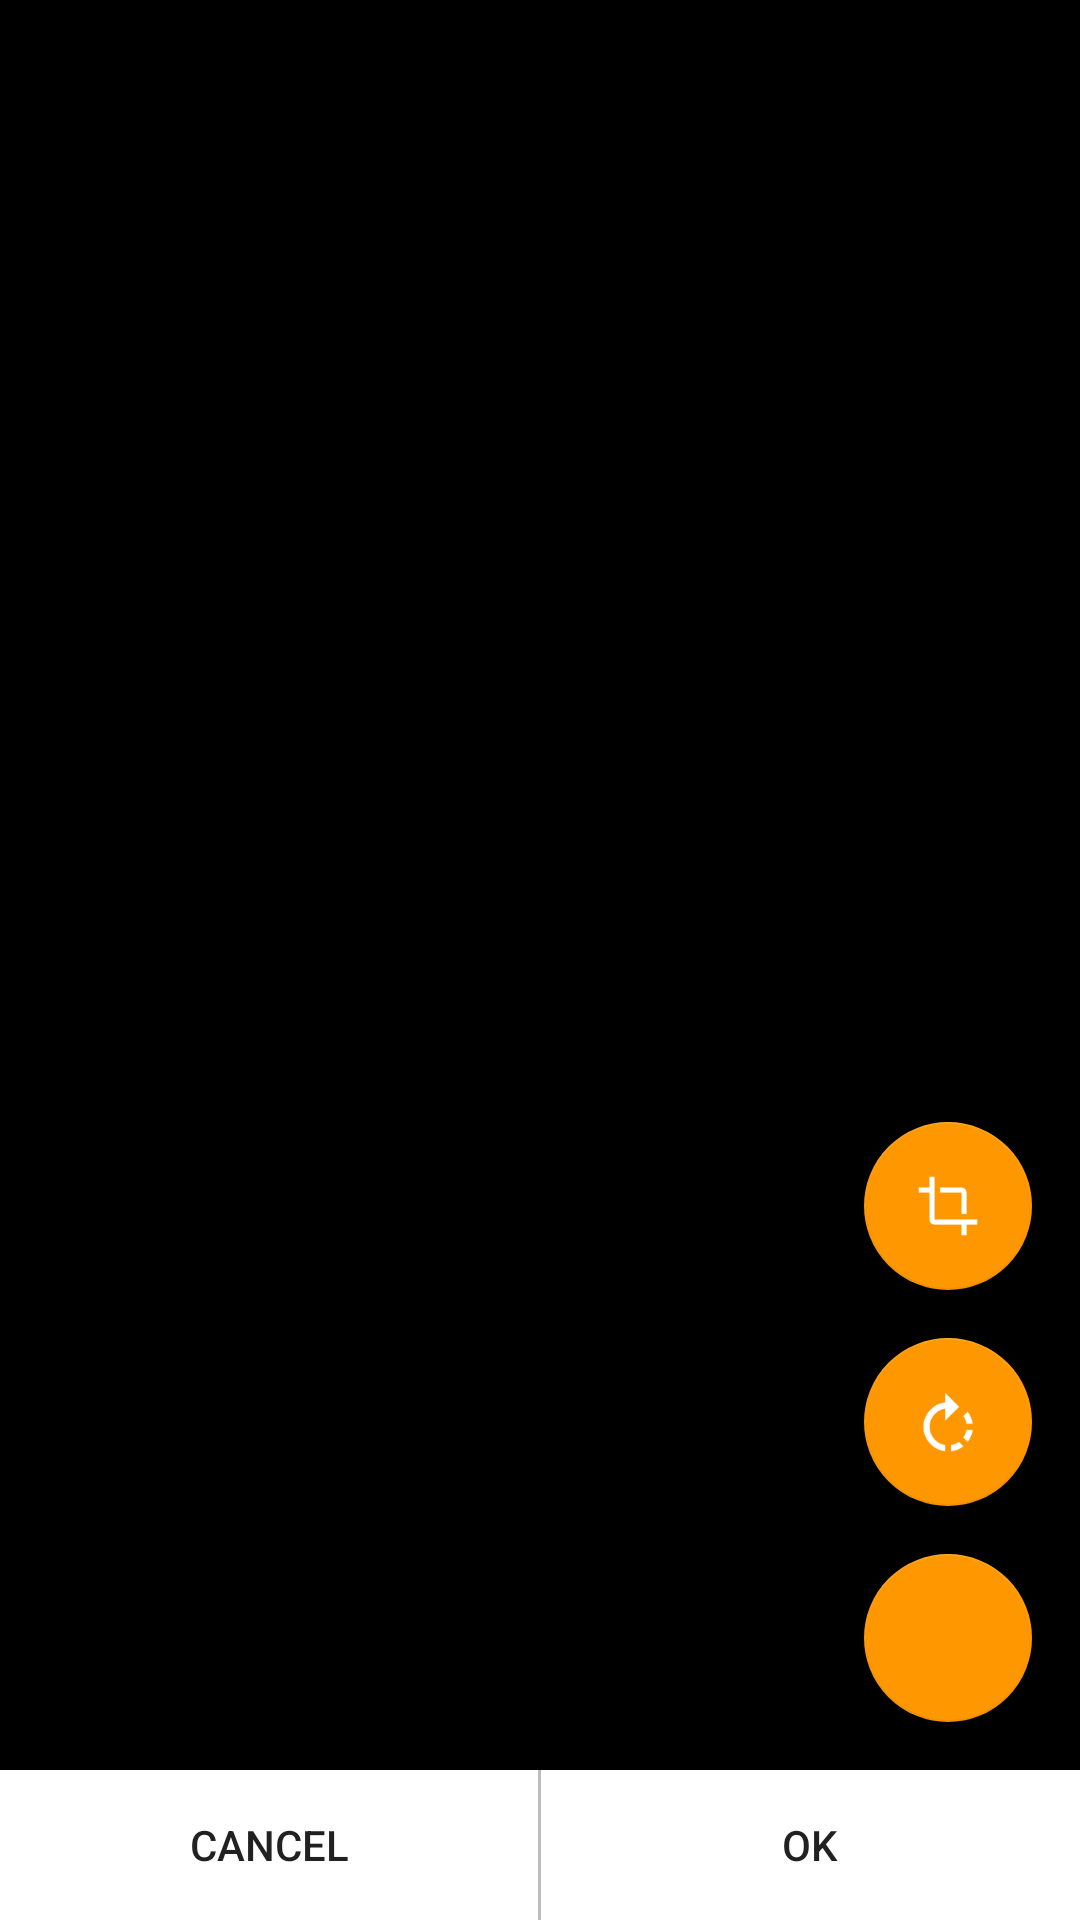

Reconstruct the res/layout file that produces this screen, plus the resources it refers to.
<!-- AndroidManifest.xml: activity theme AppTheme.NoActionBar -->
<!-- res/layout/activity_edit_image_attachment.xml -->
<?xml version="1.0" encoding="utf-8"?>
<RelativeLayout xmlns:android="http://schemas.android.com/apk/res/android"
    xmlns:app="http://schemas.android.com/apk/res-auto"
    android:id="@+id/activity_edit_image_attachment_container"
    android:layout_width="match_parent"
    android:layout_height="match_parent"
    android:background="@color/black"
    >


    <ImageView
        android:id="@+id/activity_edit_image_attachment_image"
        android:layout_width="match_parent"
        android:layout_height="match_parent"
        android:layout_above="@+id/activity_edit_image_attachment_button_container"
        android:scaleType="fitCenter"/>



    <LinearLayout
        android:id="@+id/activity_edit_image_attachment_button_container"
        android:layout_width="match_parent"
        android:layout_height="wrap_content"
        android:layout_alignParentBottom="true"
        android:orientation="horizontal"
        android:background="@color/white"
        >
        <Button
            android:id="@+id/activity_edit_image_attachment_cancel"
            android:layout_width="0dp"
            android:layout_weight="1"
            android:layout_height="50dp"
            android:text="@android:string/cancel"
            style="?attr/borderlessButtonStyle"/>
        <View
            android:layout_width="1dp"
            android:layout_height="50dp"
            android:background="@color/gray_400"
            />
        <Button
            android:id="@+id/activity_edit_image_attachment_ok"
            android:layout_width="0dp"
            android:layout_weight="1"
            android:layout_height="50dp"
            android:text="@android:string/ok"
            style="?attr/borderlessButtonStyle"/>
    </LinearLayout>


    <android.support.design.widget.FloatingActionButton
        android:id="@+id/activity_edit_image_attachment_camera"
        android:layout_width="wrap_content"
        android:layout_height="wrap_content"
        android:layout_above="@+id/activity_edit_image_attachment_button_container"
        android:layout_alignParentEnd="true"
        android:layout_alignParentRight="true"
        android:layout_marginRight="16dp"
        android:layout_marginEnd="16dp"
        android:layout_marginBottom="16dp"
        app:elevation="0dp"
        app:backgroundTint="@color/primary"
        android:src="@drawable/icon_camera"/>


    <android.support.design.widget.FloatingActionButton
        android:id="@+id/activity_edit_image_attachment_rotate"
        android:layout_width="wrap_content"
        android:layout_height="wrap_content"
        android:layout_above="@+id/activity_edit_image_attachment_camera"
        android:layout_alignParentEnd="true"
        android:layout_alignParentRight="true"
        android:layout_marginRight="16dp"
        android:layout_marginEnd="16dp"
        android:layout_marginBottom="16dp"
        app:elevation="0dp"
        app:backgroundTint="@color/primary"
        android:src="@drawable/icon_rotate"/>


    <android.support.design.widget.FloatingActionButton
        android:id="@+id/activity_edit_image_attachment_crop"
        android:layout_width="wrap_content"
        android:layout_height="wrap_content"
        android:layout_above="@+id/activity_edit_image_attachment_rotate"
        android:layout_alignParentEnd="true"
        android:layout_alignParentRight="true"
        android:layout_marginRight="16dp"
        android:layout_marginEnd="16dp"
        android:layout_marginBottom="16dp"
        app:elevation="0dp"
        app:backgroundTint="@color/primary"
        android:src="@drawable/icon_crop"/>
</RelativeLayout>
<!-- resources referenced by this layout -->
<resources>
  <color name="black">#000000</color>
  <color name="gray_400">#BDBDBD</color>
  <color name="primary">#FF9800</color>
  <color name="white">#FFFFFF</color>
  <!-- drawable icon_crop: png bitmap (drawable-hdpi, 425 bytes) -->
  <!-- drawable icon_rotate: png bitmap (drawable-hdpi, 1034 bytes) -->
  <style name="AppTheme.NoActionBar">
          <item name="windowActionBar">false</item>
          <item name="windowNoTitle">true</item>
      </style>
</resources>
